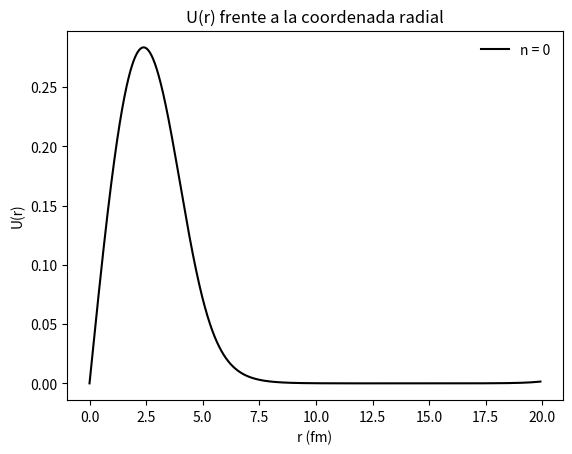
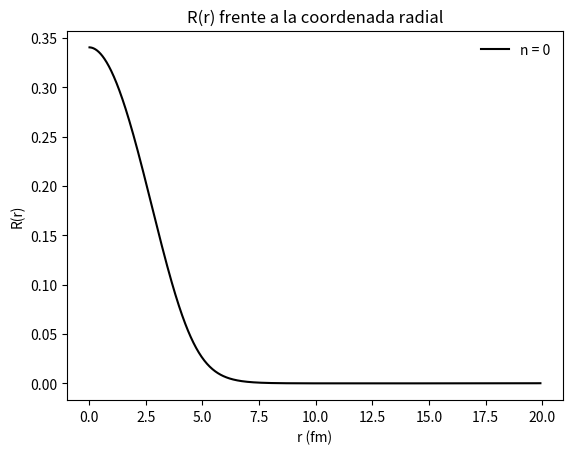

The matplotlib source for these figures, in order:
import numpy as np
import matplotlib.pyplot as plt
from  matplotlib import animation
from time import time

tiempoini = time()      # Inicialización del contador.

"""Implementación del algoritmo de Runge-Kutta de cuarto orden para
    ecuaciones diferenciales de segundo orden."""
    
A = 56                                     # Número másico. 
r0 = 1.285                                 # Constante en m.
a = 0.65                                   # Consante en m.
V0 = 47.78                                 # Potencial subcero en MeV.
R = r0*A**(1/3)                            # Constante radial corteza.
Emax = -30
Emin = -40
En = (Emax+Emin)/2                         # Energía MeV.
cte = 0.0483
dE0 = Emax-Emin
Nmax = 1000
prec = 1e-10
l = 0
n = 0

def Runge4(h,f,g,w,u,r, E): # Método de Runge-Kutta Orden 4 para ec. dif 2º ord.
    
    k1 = h*f(w,u,r,E)
    k1_g = h*g(w,u,r, E)
    k2 = h*f(w +1/2*k1_g, u +1/2*k1, r +1/2*h, E)
    k2_g = h*g(w +1/2*k1_g, u +1/2*k1, r +1/2*h, E)
    k3 = h*f(w + 1/2*k2_g, u + 1/2*k2, r +1/2*h, E)
    k3_g = h*g(w + 1/2*k2_g, u + 1/2*k2, r +1/2*h, E)
    k4 = h*f(w +k3_g, u +k3, r+h, E)
    k4_g = h*g(w +k3_g, u +k3, r+h, E)
    u2 = u + 1/6*(k1+2*k2+2*k3+k4)
    w2 = w + 1/6*(k1_g+2*k2_g+2*k3_g+k4_g)
    return w2, u2

def f1(w,u,r, E):
    dudr = w
    return dudr

def f2_mod(w,u,r,E):
    W0 = -100
    dwdr=-u*0.0483*(E + V0/(1+np.exp((r-R)/a)) +W0*np.exp((r-R)/a)/(1 + np.exp((r-R)/a))**2)
    return dwdr

def f2(w,u,r, E):
    dwdr=-u*0.0483*(E + V0/(1+np.exp((r-R)/a)))
    return dwdr

def f2_l(w, u, r, E):
    dwdr=-u*0.0483*(E + V0/(1+np.exp((r-R)/a)) -l*(l+1)/(0.0483*2*r**2))
    return dwdr
        
def norm(array, h):
    tot = 0
    for i in range(len(array)):
        tot += abs(array[i])*h
    return array/tot

def dens(array, h):
    tot = 0
    for i in range(len(array)):
        if i > 150:
            break
        tot += abs(array[i])**2*h
    return tot

x = np.linspace(0, R+15, 1000)        # Array de posiciones.
dx = x[1]-x[0]
print(dx)
c = 0                                      # Contador
    
while dE0 > prec:
    c += 1
    if c == Nmax: 
        break
    u0 = 0                                 # Condición inicial para r*R(r)
    w0 = 1e-5*(-1)**n                          # Condición inicial para du/dr
    urunge4 = []
    wrunge4 = []
    urunge4.append(u0)
    wrunge4.append(w0)
    for i in range(len(x)-1):
        sol = Runge4(dx,f1, f2 ,wrunge4[i], urunge4[i], x[i], En)
        urunge4.append(sol[1])
        wrunge4.append(sol[0])
        if i == len(x)-2:
            if urunge4[-1] > 0:
                Emin = En
                En = Emin + (Emax-Emin)/2
                break
            elif urunge4[-1] < 0:
                Emax = En
                En = Emax - (Emax-Emin)/2
                break
    dE0 = abs(Emax-Emin)

tiempo = time()-tiempoini # Tiempo final. 
print("Se ha tardado {} segundos.".format(tiempo))    
print(En, c)
plt.title("U(r) frente a la coordenada radial")
plt.xlabel("r (fm)")
plt.ylabel("U(r)")
ur4n = norm(urunge4, dx)
plt.plot(x,ur4n, color ="k", label="n = {}". format(n))
plt.legend(loc="best", frameon = False)
#plt.xlim(0,max(x))
#plt.ylim(-max(ur4n) - max(ur4n)/10, max(ur4n) + max(ur4n)/5)

fig2 = plt.figure()
plt.title("R(r) frente a la coordenada radial")
plt.xlabel("r (fm)")
plt.ylabel("R(r)")
#rr = np.zeros(len(urunge4)-1)
rr = ur4n[1:]/x[1:]
rrn = norm(rr, dx)
plt.plot(x[1:], rrn[:], color="k", label="n = {}". format(n))
plt.legend(loc="best", frameon = False)
#plt.xlim(0,max(x))
#plt.ylim(min(rrn) + min(rrn)/10, max(rrn) + max(rrn)/5)

rarray = rrn[1:].copy()
nuc_dens = dens(rarray, dx)
fac = 1.66054e-27                          # 1 uma tantos kilogramos.
fac2 = (1e-15)**3                          # 1 fm^3 tantos m^3
print(nuc_dens)
print(nuc_dens/fac2*fac)
#np.savetxt("U_R4b_n1_l0.txt", ur4n)
np.savetxt("R_norm.txt", rrn)
